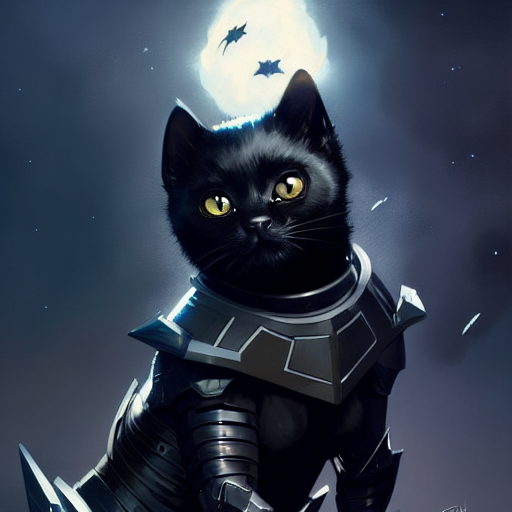
Generation parameters embedded in this image by AUTOMATIC1111 Stable Diffusion web UI or a fork of it (Forge, ...) (PNG 'parameters' text chunk):
black kitten knight in outer space by Greg Rutkowski, trending on artstation, highly detailed, high resolution, elegant, armored, digital painting, sharp focus
Negative prompt: blurry
Steps: 50, Sampler: Euler a, CFG scale: 16, Seed: 4277609571, Size: 512x512, Model hash: 81761151, Batch size: 2, Batch pos: 0